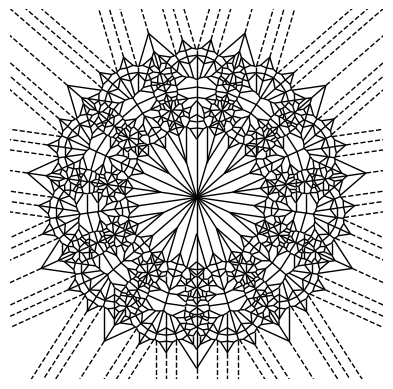

Write the Python code that produced this figure.
from scipy.spatial import Voronoi, voronoi_plot_2d
import matplotlib.pyplot as plt
import numpy as np
import pandas as pd
from math import pi


def main():
    itr = 3  # iterations
    points = 11  # number of initial voronoi points
    radius = 3  # the rate of expansion/compression
    bounds = (10, 10)  # the bounds of the figure
    build_mandala(itr, points, radius, bounds)


"""
builds you a mandala
"""


def build_mandala(iterations: int, points: int, radius: float, bounds: (int, int)):
    angles = get_angles(points)
    coordinates = iterate_and_get_points_for_mandala(iterations, angles, radius)
    # creates a voronoi object based on the co-ordinates
    mandala = Voronoi(coordinates)
    show_mandala(mandala)


def show_mandala(mandala):
    figure = voronoi_plot_2d(
        mandala,
        show_points=False,
        show_vertices=False,
        dpi=1200,
    )
    """
    print(plt.axes[0].lines)
    print(type(figure.axes.lines))
    lines=figure.axes.lines
    for i in range(10):
        lines.pop().remove()
        """

    plt.axis("off")
    plt.gca().set_aspect("equal", adjustable="box")
    plt.savefig("mandala.svg", dpi=1200)
    return plt.show()


"""
basically iterates over the centres and creates more points/centres for mandala
so that it can finally be graphed as a voronoi space
"""


def iterate_and_get_points_for_mandala(iterations: int, angles, radius: float):
    x, y = 0, 0
    coordinates = pd.DataFrame([[x, y]], columns=["x", "y"])
    for iteration in range(iterations):
        points_on_x, points_on_y = np.array([]), np.array([])
        for row in range(coordinates.shape[0]):
            xval, yval = calculate_location(coordinates, radius, angles, row, iteration)
            points_on_x = np.append(points_on_x, xval)
            points_on_y = np.append(points_on_y, yval)
        points = np.column_stack((points_on_x, points_on_y))
        coordinates = pd.DataFrame(points, columns=["x", "y"])
    return coordinates


"""
returns an np.array of all the possible angles, given the number of points
"""


def get_angles(points, x=0, y=0):
    return np.linspace(0, 2 * pi, points + 1)[:-1]


"""
calculates normalised location of a possible center
"""


def calculate_location(dataframe, radius, angles, row, iteration):
    return dataframe["x"][row] + (radius**iteration) * np.sin(angles), dataframe["y"][
        row
    ] + (radius**iteration) * np.cos(angles)


if __name__ == "__main__":
    main()
